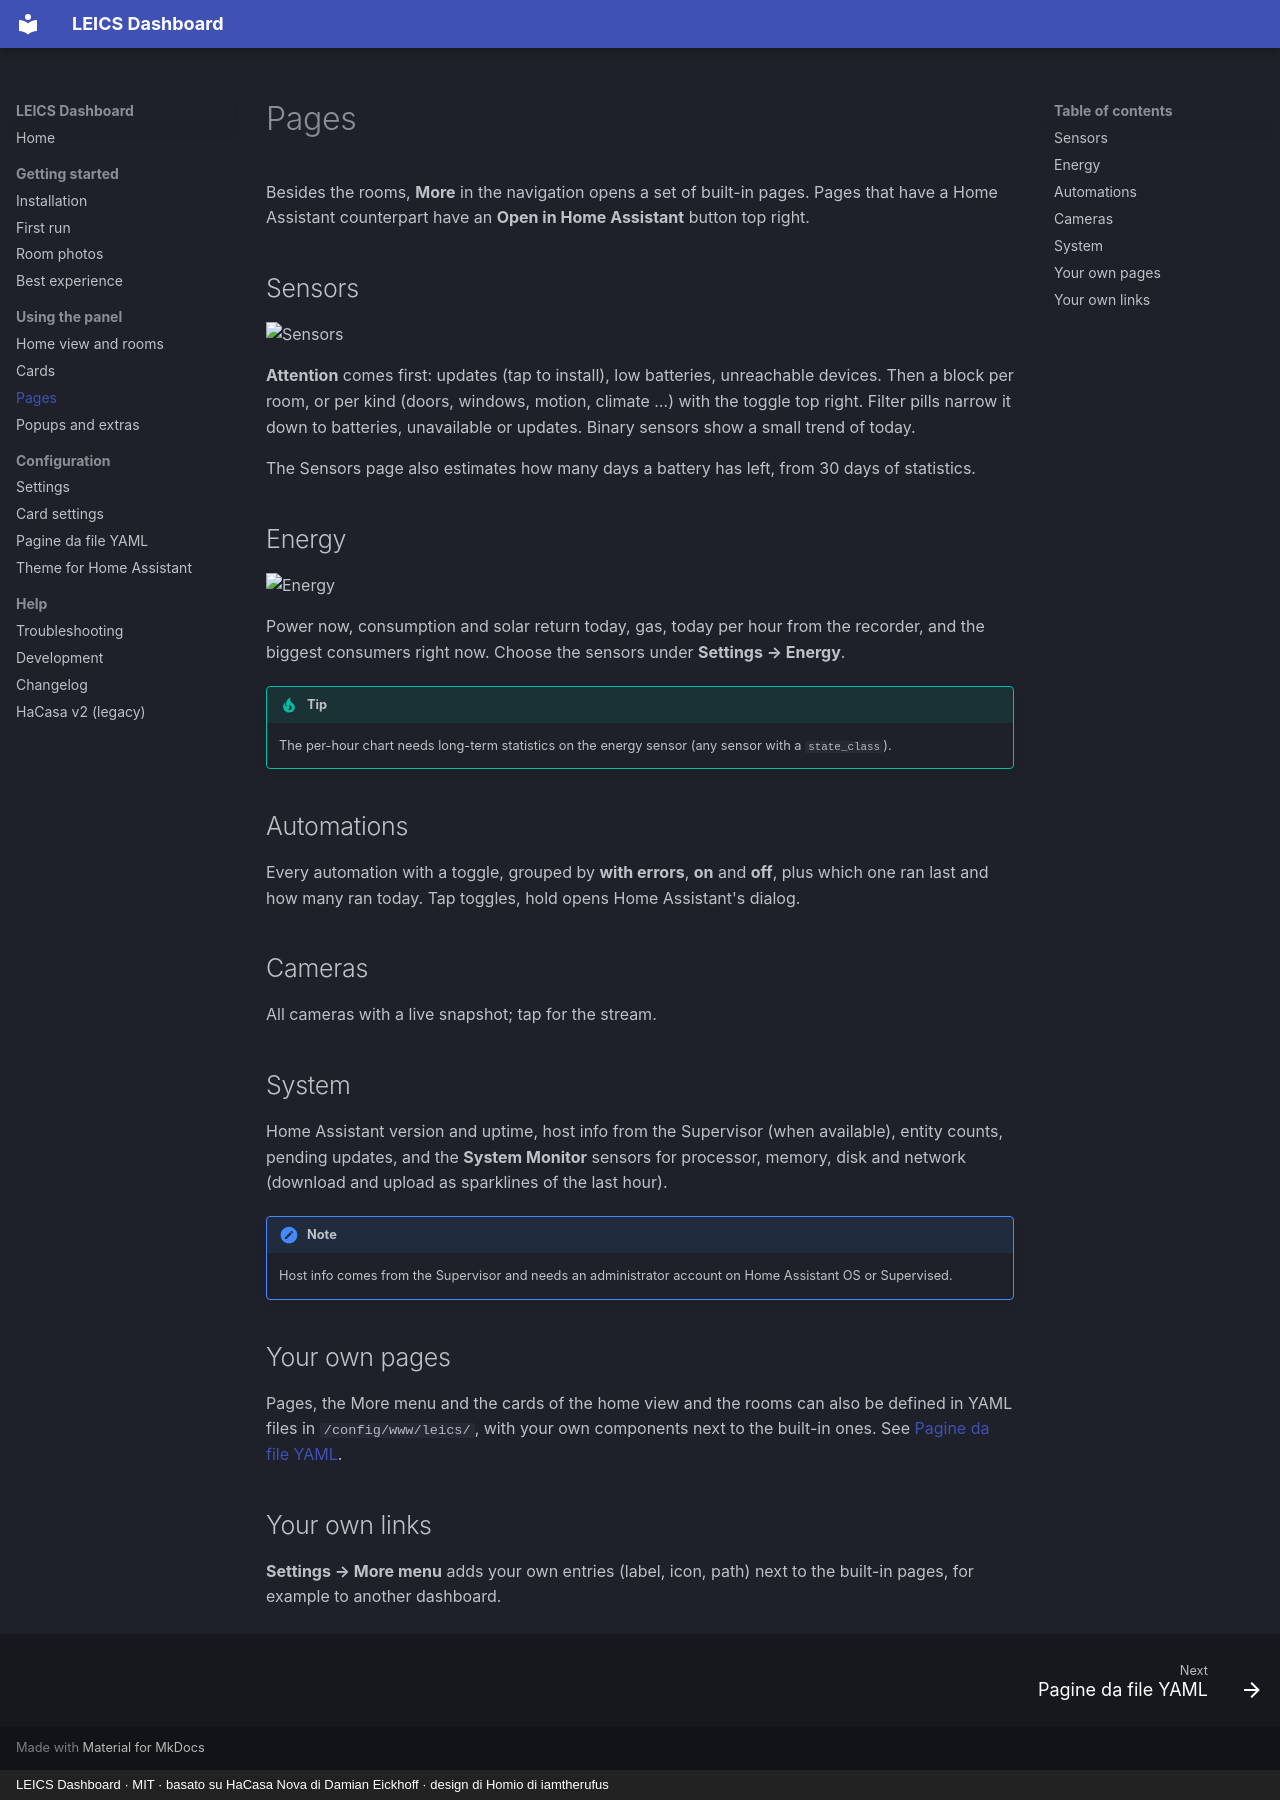

repository: luke1699/LEICS-Dashboard · page: pages/index.html · generator: mkdocs · copyright: LEICS Dashboard · MIT · basato su HaCasa Nova di Damian Eickhoff · design di Homio di iamtherufus

# Pages

Besides the rooms, **More** in the navigation opens a set of built-in pages. Pages that have a Home Assistant counterpart have an **Open in Home Assistant** button top right.

## Sensors

![Sensors](assets/screenshots/sensors.png)

**Attention** comes first: updates (tap to install), low batteries, unreachable devices. Then a block per room, or per kind (doors, windows, motion, climate …) with the toggle top right. Filter pills narrow it down to batteries, unavailable or updates. Binary sensors show a small trend of today.

The Sensors page also estimates how many days a battery has left, from 30 days of statistics.

## Energy

![Energy](assets/screenshots/energy.png)

Power now, consumption and solar return today, gas, today per hour from the recorder, and the biggest consumers right now. Choose the sensors under **Settings → Energy**.

!!! tip
    The per-hour chart needs long-term statistics on the energy sensor (any sensor with a `state_class`).

## Automations

Every automation with a toggle, grouped by **with errors**, **on** and **off**, plus which one ran last and how many ran today. Tap toggles, hold opens Home Assistant's dialog.

## Cameras

All cameras with a live snapshot; tap for the stream.

## System

Home Assistant version and uptime, host info from the Supervisor (when available), entity counts, pending updates, and the **System Monitor** sensors for processor, memory, disk and network (download and upload as sparklines of the last hour).

!!! note
    Host info comes from the Supervisor and needs an administrator account on Home Assistant OS or Supervised.

## Your own pages

Pages, the More menu and the cards of the home view and the rooms can also be defined in YAML files in `/config/www/leics/`, with your own components next to the built-in ones. See [Pagine da file YAML](data-driven.md).

## Your own links

**Settings → More menu** adds your own entries (label, icon, path) next to the built-in pages, for example to another dashboard.
